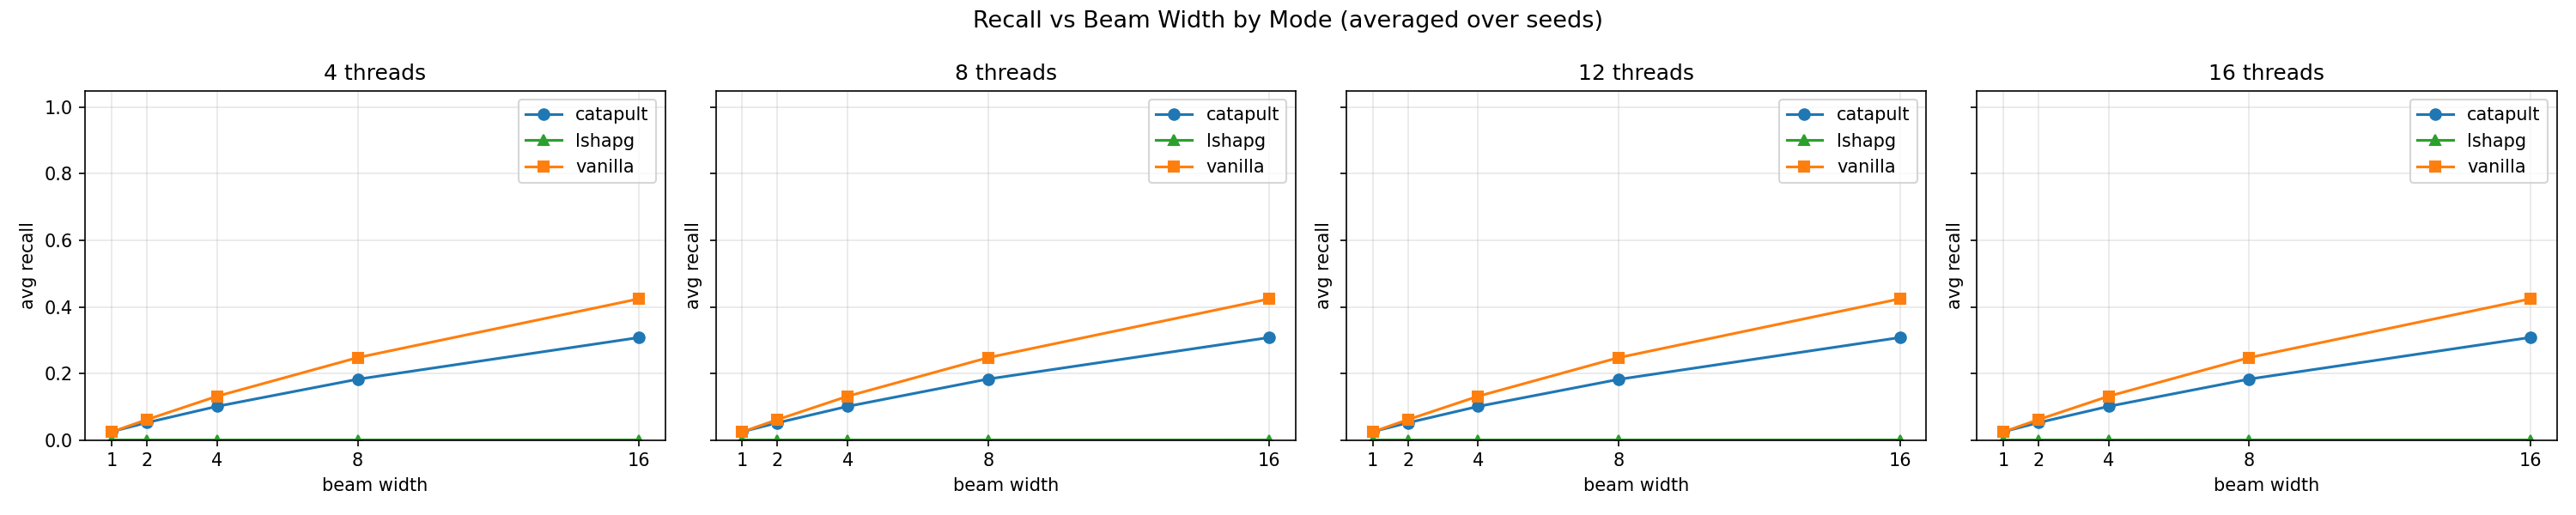

The data file committed next to this chart (first rows):
mode, num_threads, beam_width, avg_recall
catapult, 4, 1, 0.02499
catapult, 4, 2, 0.05213
catapult, 4, 4, 0.101
catapult, 4, 8, 0.1825
catapult, 4, 16, 0.3077
catapult, 8, 1, 0.02478
catapult, 8, 2, 0.05153
catapult, 8, 4, 0.101
catapult, 8, 8, 0.1831
catapult, 8, 16, 0.3079
catapult, 12, 1, 0.02487
catapult, 12, 2, 0.0516
catapult, 12, 4, 0.1009
catapult, 12, 8, 0.1821
catapult, 12, 16, 0.3078
catapult, 16, 1, 0.02463
catapult, 16, 2, 0.05195
catapult, 16, 4, 0.1011
catapult, 16, 8, 0.1829
catapult, 16, 16, 0.3082
lshapg, 4, 1, 2.222222222222222e-06
lshapg, 4, 2, 2e-05
lshapg, 4, 4, 2.7222222222222223e-05
lshapg, 4, 8, 6.25e-05
lshapg, 4, 16, 0.0001328
lshapg, 8, 1, 2.222222222222222e-06
lshapg, 8, 2, 2e-05
lshapg, 8, 4, 2.7222222222222223e-05
lshapg, 8, 8, 6.25e-05
lshapg, 8, 16, 0.0001328
lshapg, 12, 1, 2.222222222222222e-06
lshapg, 12, 2, 2e-05
lshapg, 12, 4, 2.7222222222222223e-05
lshapg, 12, 8, 6.25e-05
lshapg, 12, 16, 0.0001328
lshapg, 16, 1, 2.222222222222222e-06
lshapg, 16, 2, 2e-05
lshapg, 16, 4, 2.7222222222222223e-05
lshapg, 16, 8, 6.25e-05
lshapg, 16, 16, 0.0001328
vanilla, 4, 1, 0.02418
vanilla, 4, 2, 0.0611
vanilla, 4, 4, 0.1315
vanilla, 4, 8, 0.2475
vanilla, 4, 16, 0.4241
vanilla, 8, 1, 0.02418
vanilla, 8, 2, 0.0611
vanilla, 8, 4, 0.1315
vanilla, 8, 8, 0.2475
vanilla, 8, 16, 0.4241
vanilla, 12, 1, 0.02418
vanilla, 12, 2, 0.0611
vanilla, 12, 4, 0.1315
vanilla, 12, 8, 0.2475
vanilla, 12, 16, 0.4241
vanilla, 16, 1, 0.02418
vanilla, 16, 2, 0.0611
vanilla, 16, 4, 0.1315
vanilla, 16, 8, 0.2475
vanilla, 16, 16, 0.4241
